Labelled photos from "Semiconductor-particle-defect-detection-and-classification", an image-classification folder in GoldbergLiang/Semiconductor-particle-defect-detection-and-classification. The possible labels are: defect, normal.

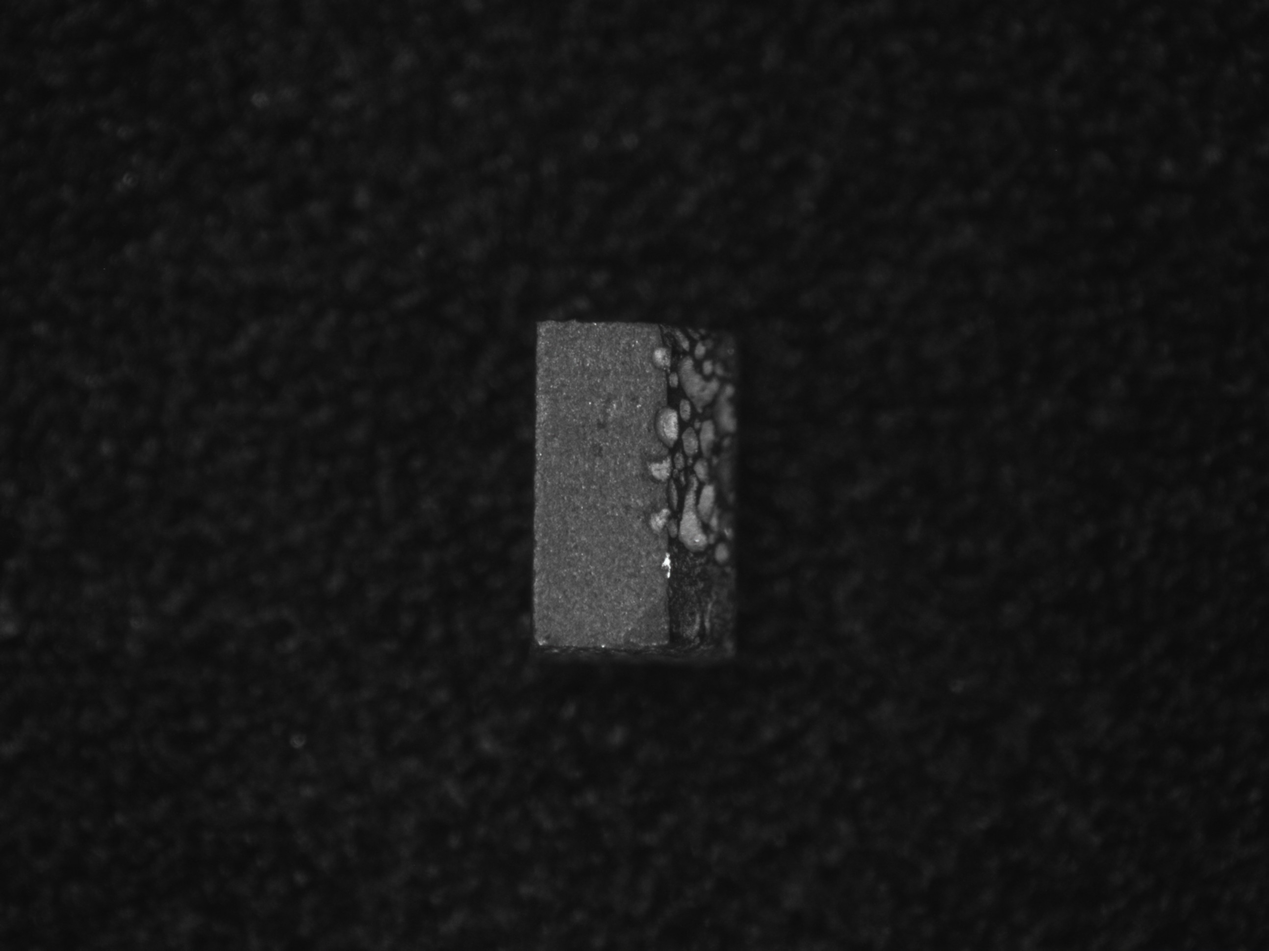
Label: defect

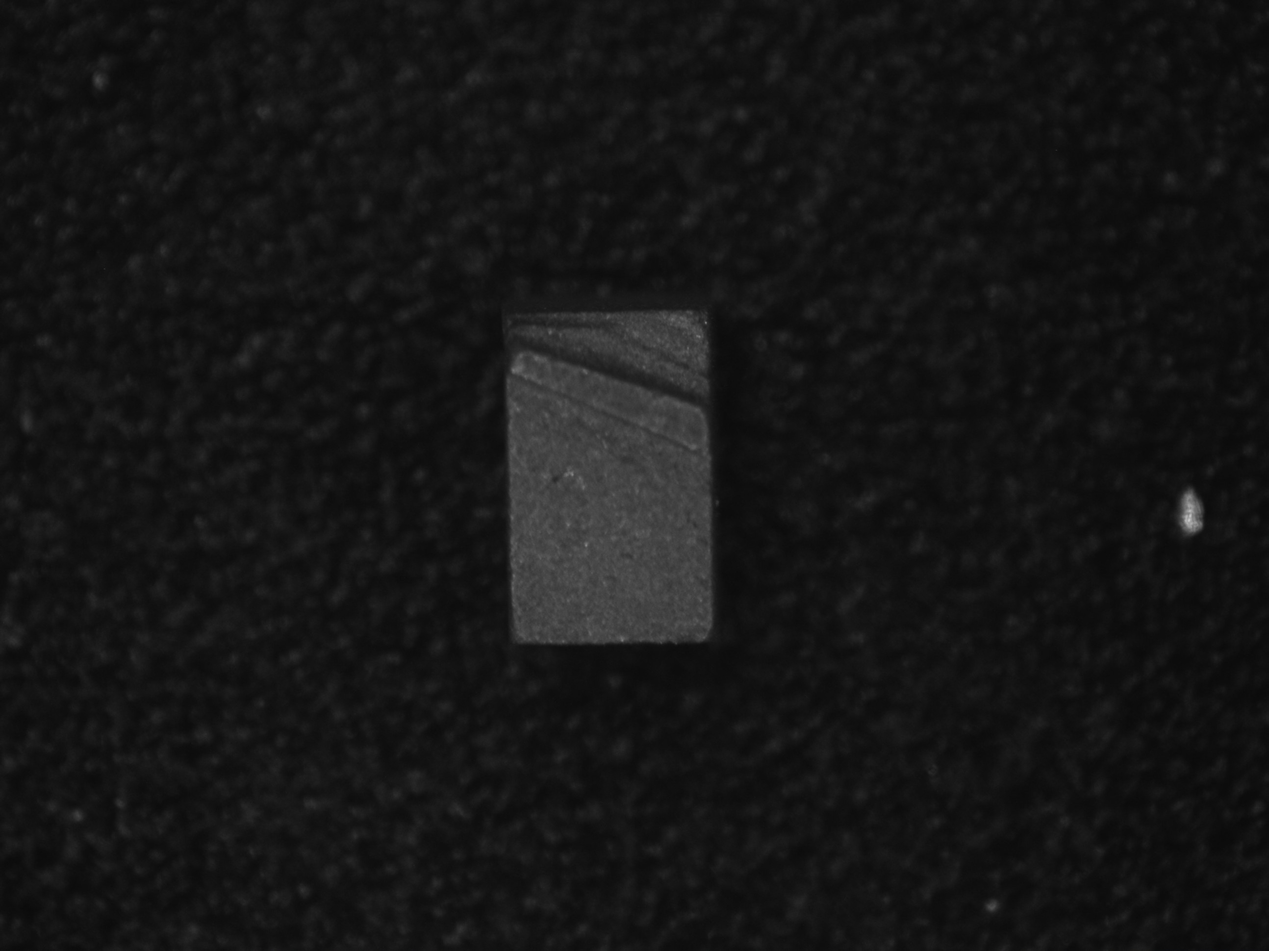
Label: defect

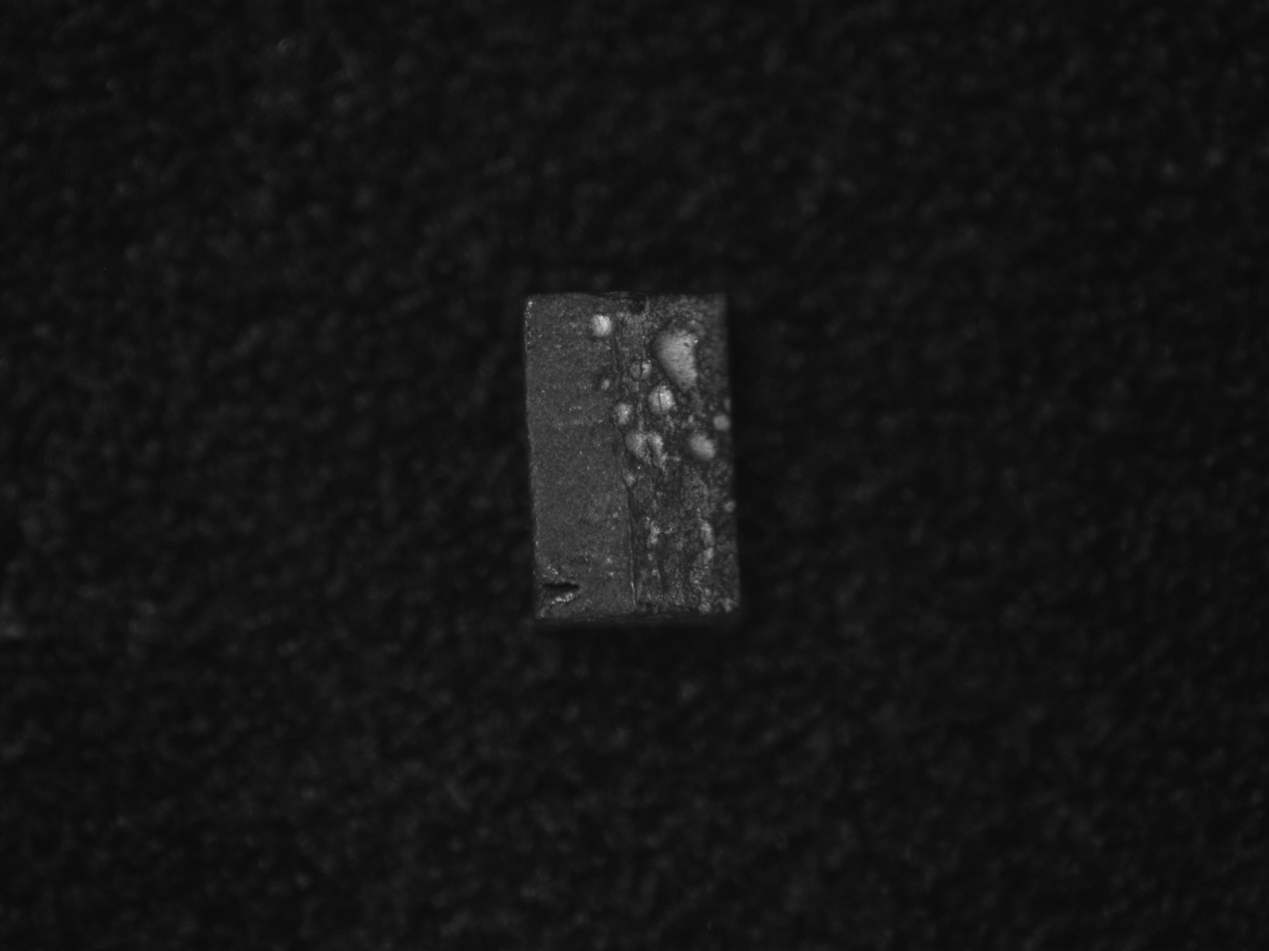
Label: defect

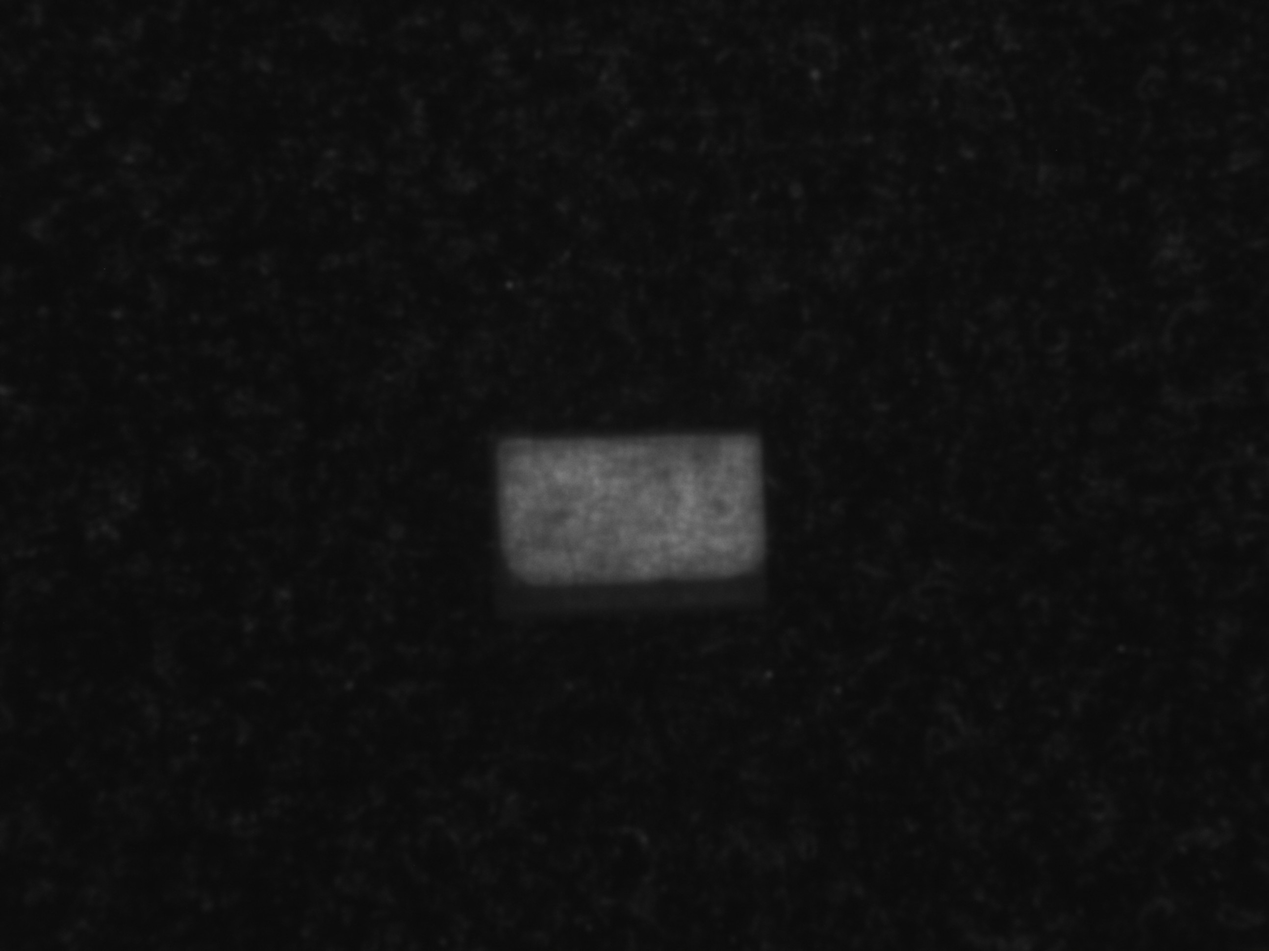
Label: defect

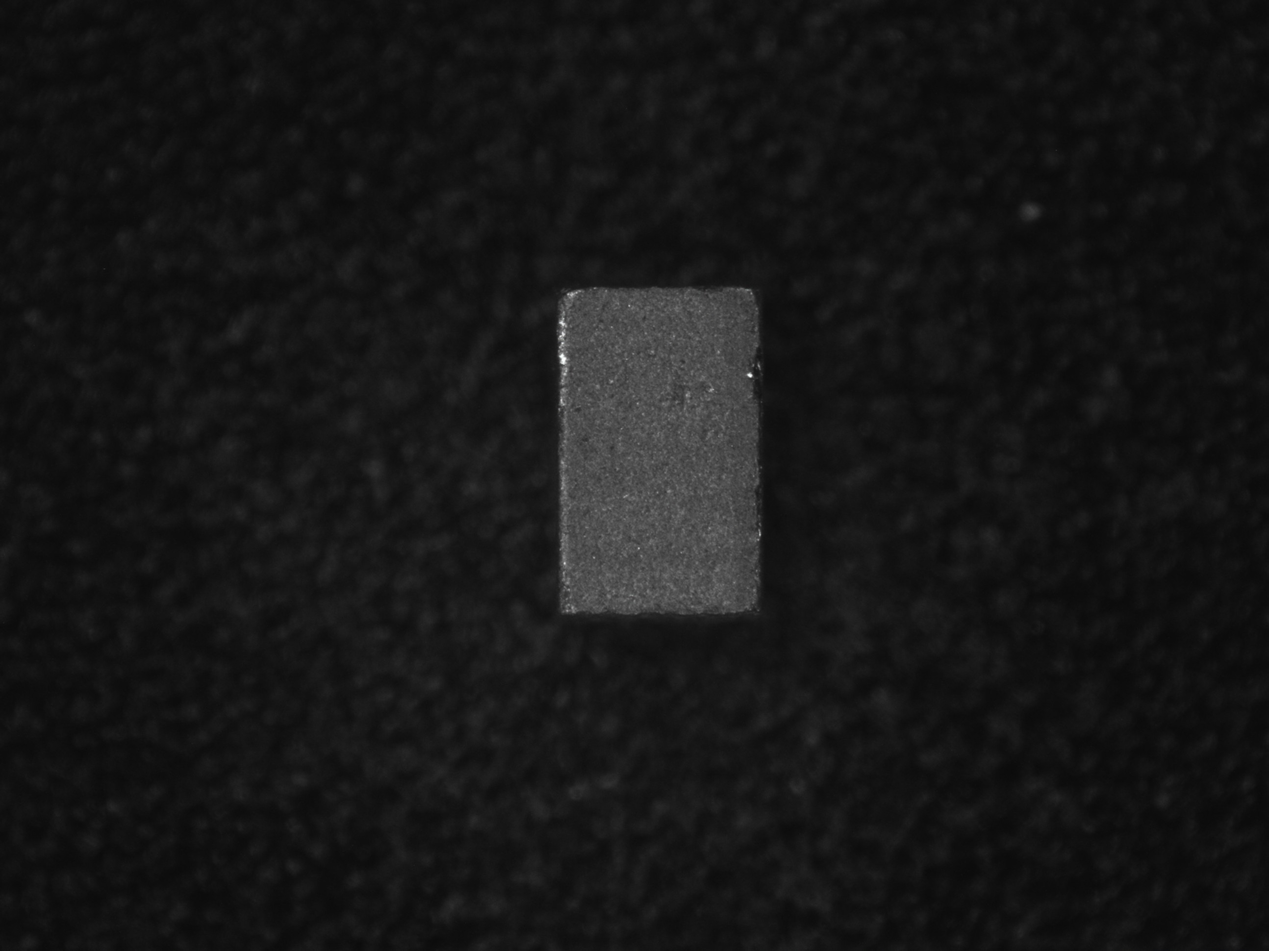
Label: normal

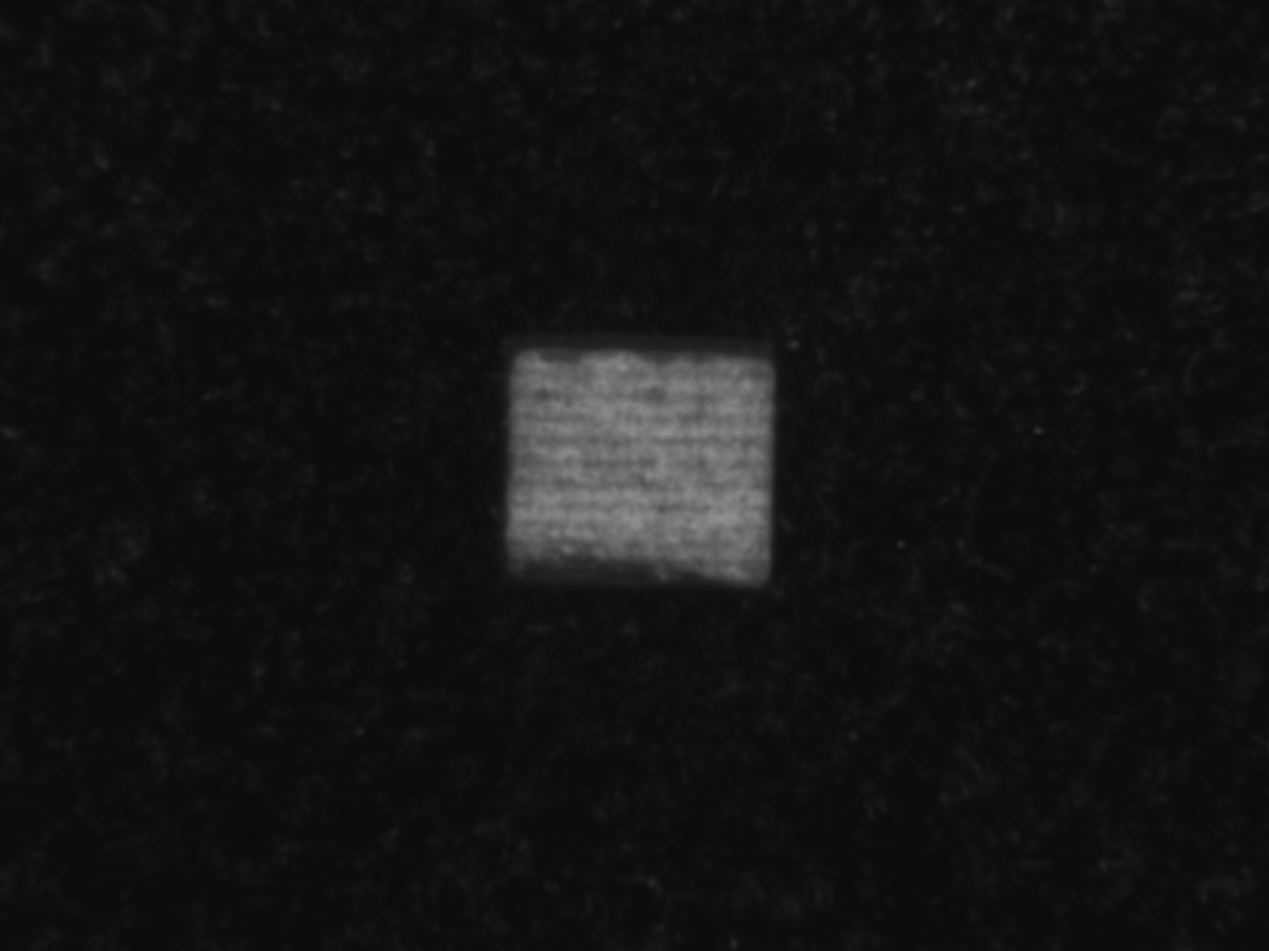
Label: defect
